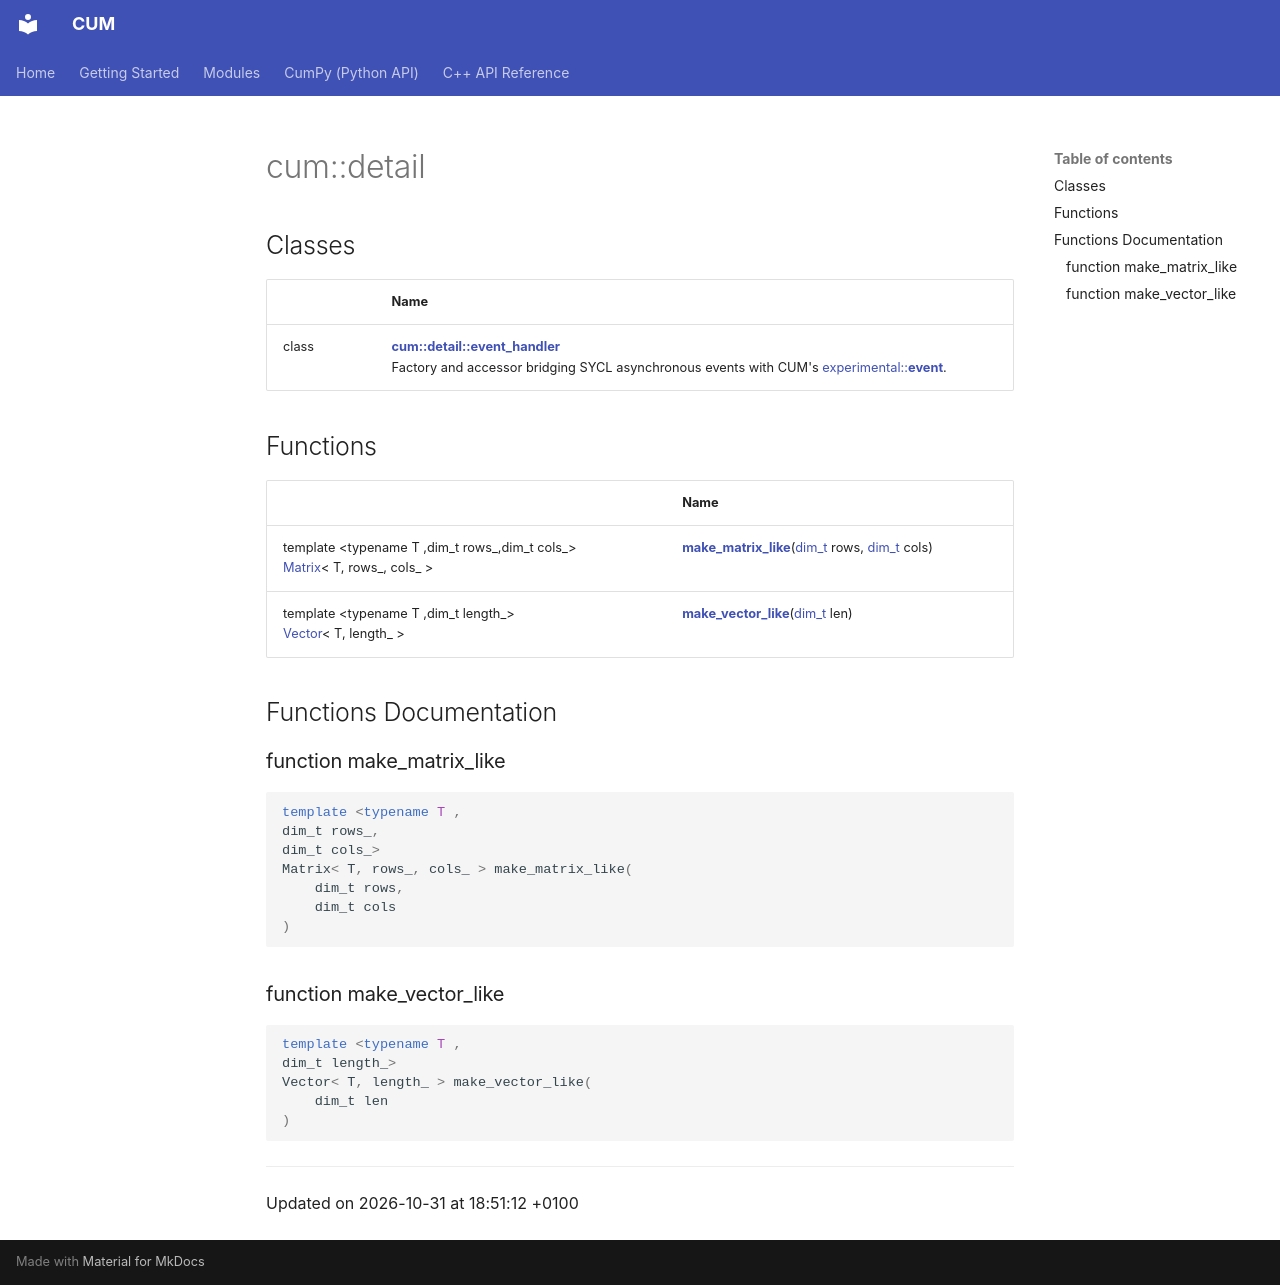

repository: Mosche-Brain/CUM · page: api/Namespaces/namespacecum_1_1detail/index.html · generator: mkdocs

---
title: cum::detail

---

# cum::detail



## Classes

|                | Name           |
| -------------- | -------------- |
| class | **[cum::detail::event_handler](/CUM/api/Classes/classcum_1_1detail_1_1event__handler/)** <br>Factory and accessor bridging SYCL asynchronous events with CUM's [experimental::__event__]().  |

## Functions

|                | Name           |
| -------------- | -------------- |
| template <typename T ,dim_t rows_,dim_t cols_\> <br>[Matrix](/CUM/api/Classes/classcum_1_1Matrix/)< T, rows_, cols_ > | **[make_matrix_like](/CUM/api/Namespaces/namespacecum_1_1detail/#function-make-matrix-like)**([dim_t](/CUM/api/Namespaces/namespacecum/#using-dim-t) rows, [dim_t](/CUM/api/Namespaces/namespacecum/#using-dim-t) cols) |
| template <typename T ,dim_t length_\> <br>[Vector](/CUM/api/Classes/classcum_1_1Vector/)< T, length_ > | **[make_vector_like](/CUM/api/Namespaces/namespacecum_1_1detail/#function-make-vector-like)**([dim_t](/CUM/api/Namespaces/namespacecum/#using-dim-t) len) |


## Functions Documentation

### function make_matrix_like

```cpp
template <typename T ,
dim_t rows_,
dim_t cols_>
Matrix< T, rows_, cols_ > make_matrix_like(
    dim_t rows,
    dim_t cols
)
```


### function make_vector_like

```cpp
template <typename T ,
dim_t length_>
Vector< T, length_ > make_vector_like(
    dim_t len
)
```






-------------------------------

Updated on 2026-10-31 at 18:51:12 +0100
